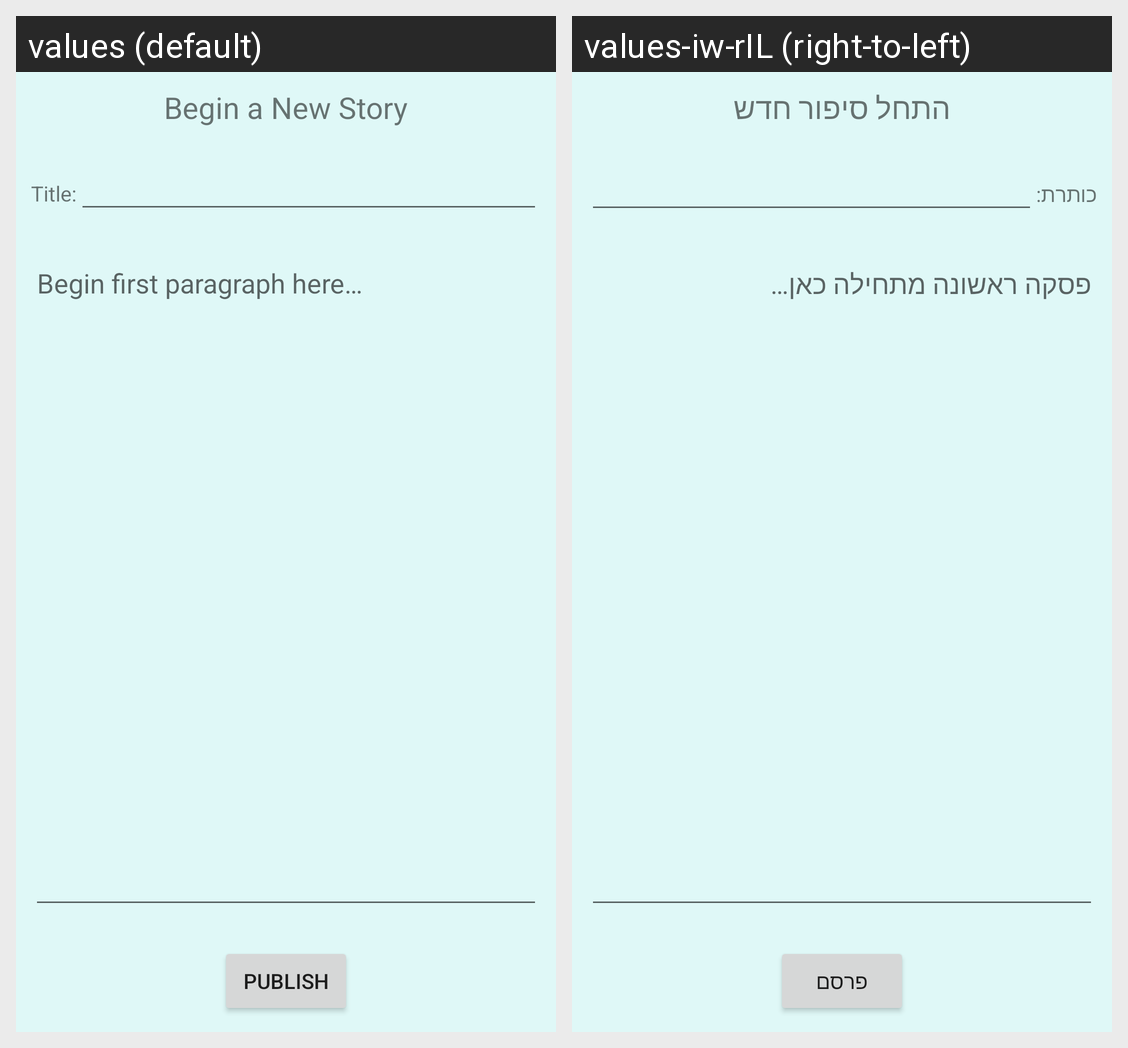

The same Android screen rendered under two of its app's locales, left to right. List the strings drawn on it with the default value and each locale's translation.
Android screen res/layout/activity_new_story.xml rendered under 2 locales, left to right: values (default), values-iw-rIL (right-to-left). Device: Nexus 5 (rendered at 1080×1920; each locale shown at half size, 540×960, under a caption strip naming it); theme AppTheme.NoActionBar.
Strings drawn on this screen, with the default value and each locale's value (text and hints the layout hard-codes, and strings that could not be matched under every locale, appear in the picture but are not listed):

new_story_header
  values: Begin a New Story
  values-iw-rIL: התחל סיפור חדש

new_story_title_input_label
  values: Title:
  values-iw-rIL: כותרת:

hint_new_story_paragraph
  values: Begin first paragraph here…
  values-iw-rIL: פסקה ראשונה מתחילה כאן…

publish_button_text
  values: Publish
  values-iw-rIL: פרסם
